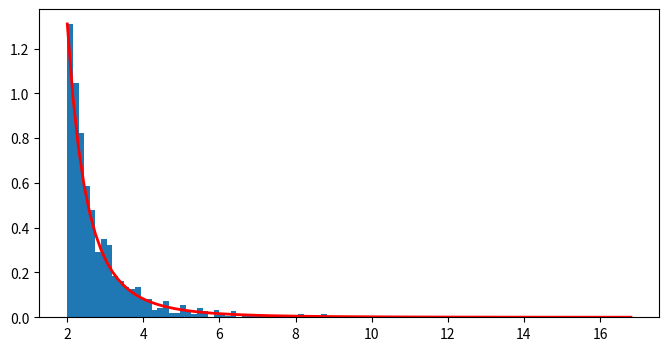

The script that saved this image:
import os

import numpy as np
import matplotlib.pyplot as plt

shape, mode = 3., 2.
s = (np.random.pareto(shape, 1000) + 1) * mode

count, bins, _ = plt.hist(s, 100, density=True)
fit = shape * mode ** shape / bins ** (shape + 1)
plt.plot(bins, max(count)*fit/max(fit), linewidth=2, color='r')
plt.show()
fig = plt.gcf()
figure_size = (8, 4)
fig.set_size_inches(figure_size)
fig.savefig("test.png", bbox_inches='tight')